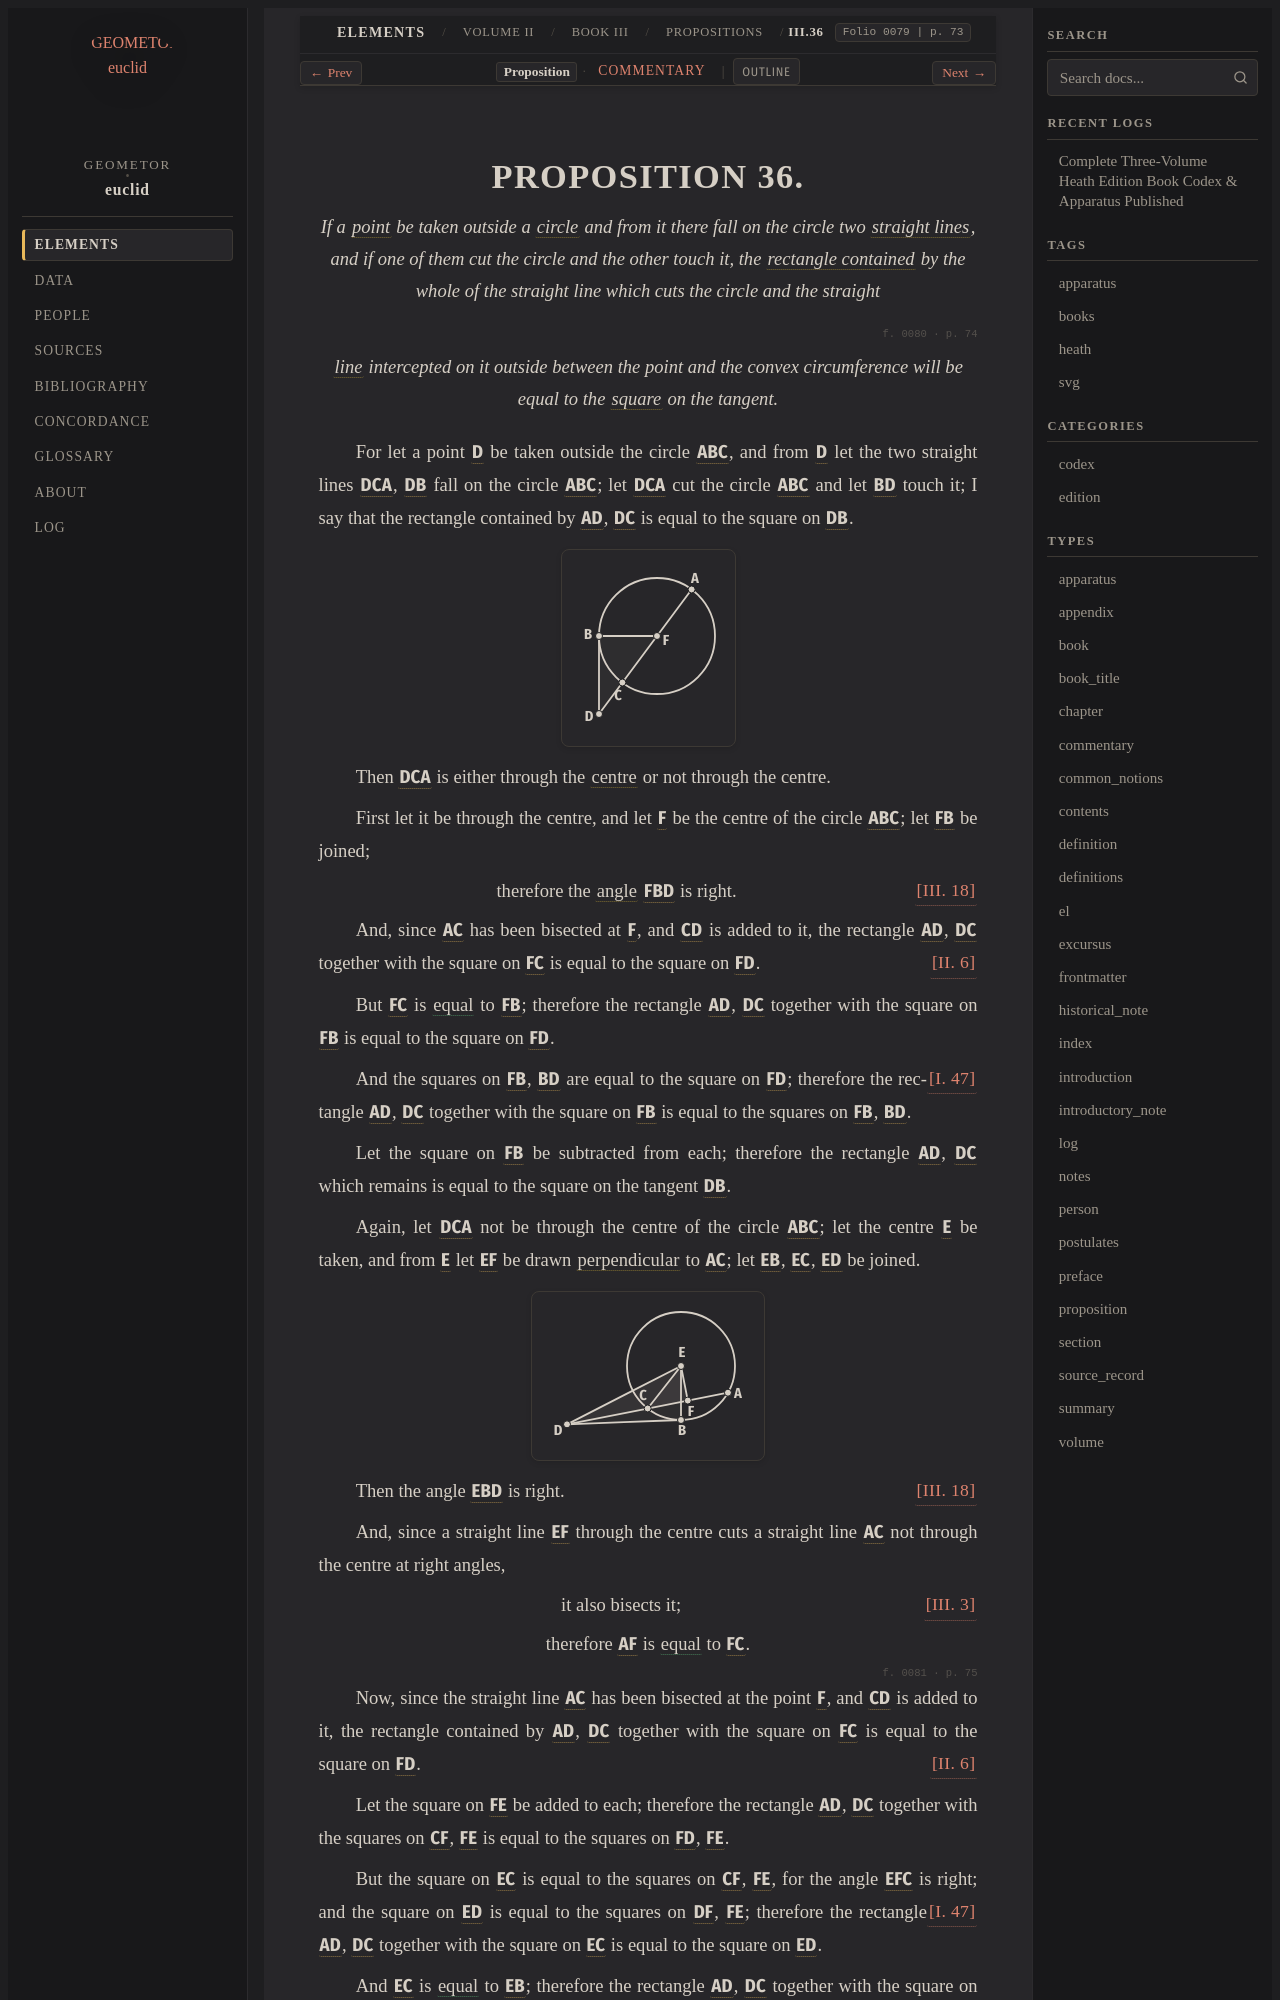

repository: geometor/euclid · page: heath/volume_II/book_iii/propositions/36/index.html · generator: sphinx

:canonical_id: III.36
:volume: II
:book: III
:proposition: 36
:type: proposition
:title: Proposition III.36
:folios: 0079, 0080, 0081
:folio: 0079
:page: 73
:pages: 73, 74, 75
:dependencies: I.def.1, I.def.4, I.def.15, I.47, II.def.1, II.6, III.3, III.18

.. _III.36:

.. folio:: 0079
   :page: 73
